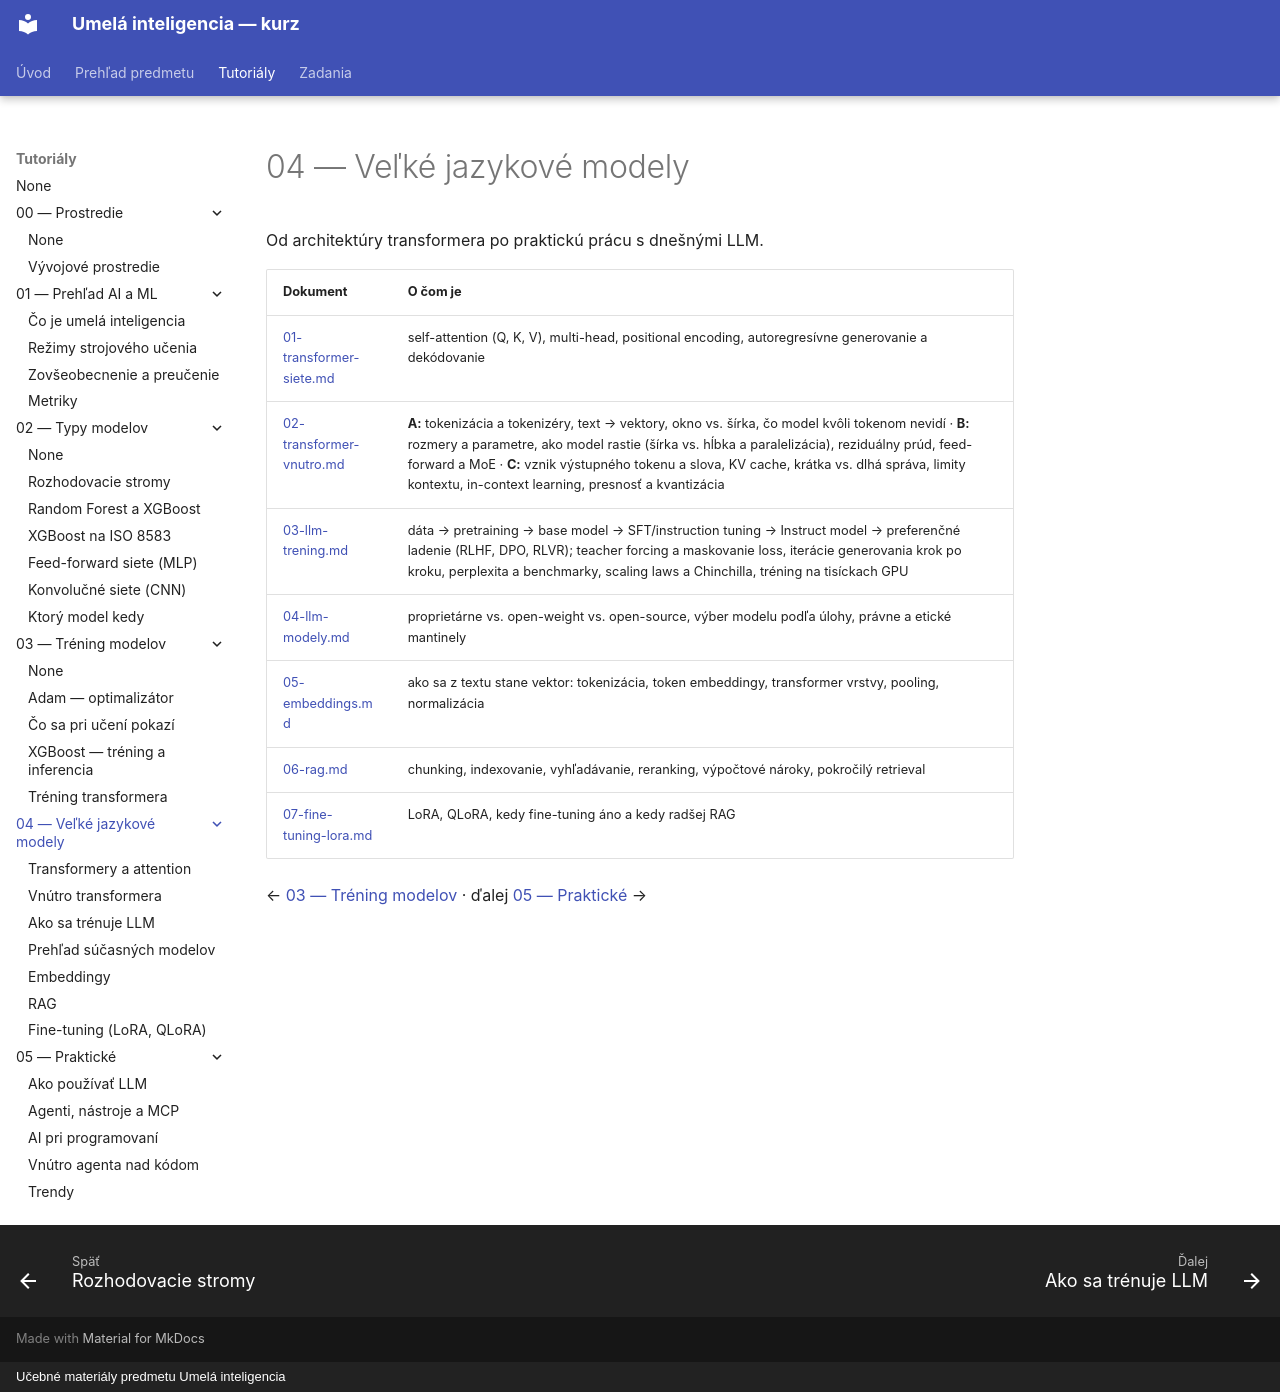

repository: martinmozi/itexa · page: tutorials/04-llm/index.html · generator: mkdocs · copyright: Učebné materiály predmetu Umelá inteligencia

# 04 — Veľké jazykové modely

Od architektúry transformera po praktickú prácu s dnešnými LLM.

| Dokument | O čom je |
|---|---|
| [01-transformer-siete.md](01-transformer-siete.md) | self-attention (Q, K, V), multi-head, positional encoding, autoregresívne generovanie a dekódovanie |
| [02-transformer-vnutro.md](02-transformer-vnutro.md) | **A:** tokenizácia a tokenizéry, text → vektory, okno vs. šírka, čo model kvôli tokenom nevidí · **B:** rozmery a parametre, ako model rastie (šírka vs. hĺbka a paralelizácia), reziduálny prúd, feed-forward a MoE · **C:** vznik výstupného tokenu a slova, KV cache, krátka vs. dlhá správa, limity kontextu, in-context learning, presnosť a kvantizácia |
| [03-llm-trening.md](03-llm-trening.md) | dáta → pretraining → base model → SFT/instruction tuning → Instruct model → preferenčné ladenie (RLHF, DPO, RLVR); teacher forcing a maskovanie loss, iterácie generovania krok po kroku, perplexita a benchmarky, scaling laws a Chinchilla, tréning na tisíckach GPU |
| [04-llm-modely.md](04-llm-modely.md) | proprietárne vs. open-weight vs. open-source, výber modelu podľa úlohy, právne a etické mantinely |
| [05-embeddings.md](05-embeddings.md) | ako sa z textu stane vektor: tokenizácia, token embeddingy, transformer vrstvy, pooling, normalizácia |
| [06-rag.md](06-rag.md) | chunking, indexovanie, vyhľadávanie, reranking, výpočtové nároky, pokročilý retrieval |
| [07-fine-tuning-lora.md](07-fine-tuning-lora.md) | LoRA, QLoRA, kedy fine-tuning áno a kedy radšej RAG |

← [03 — Tréning modelov](../03-trening-modelov/README.md) · ďalej [05 — Praktické](../05-prakticke/README.md) →
